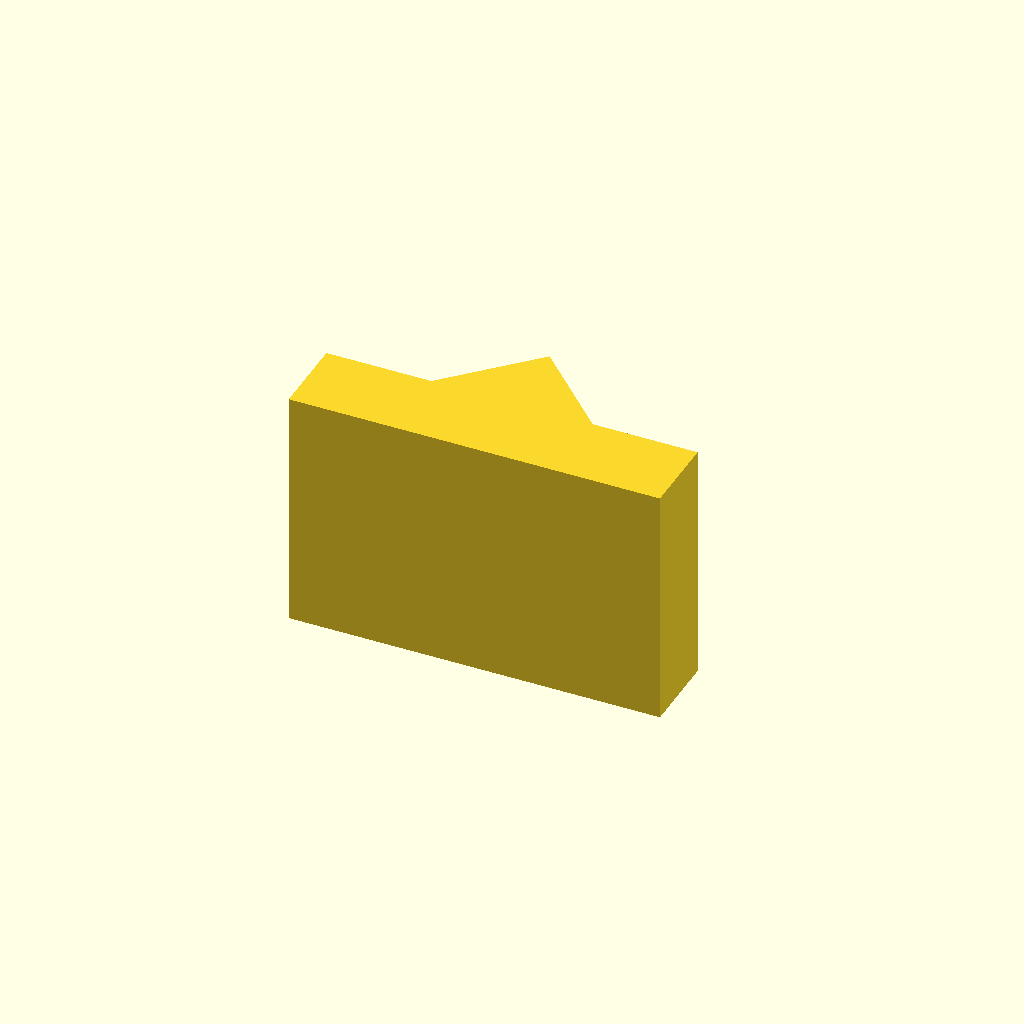
Cell 1: rendered with the file's own defaults.
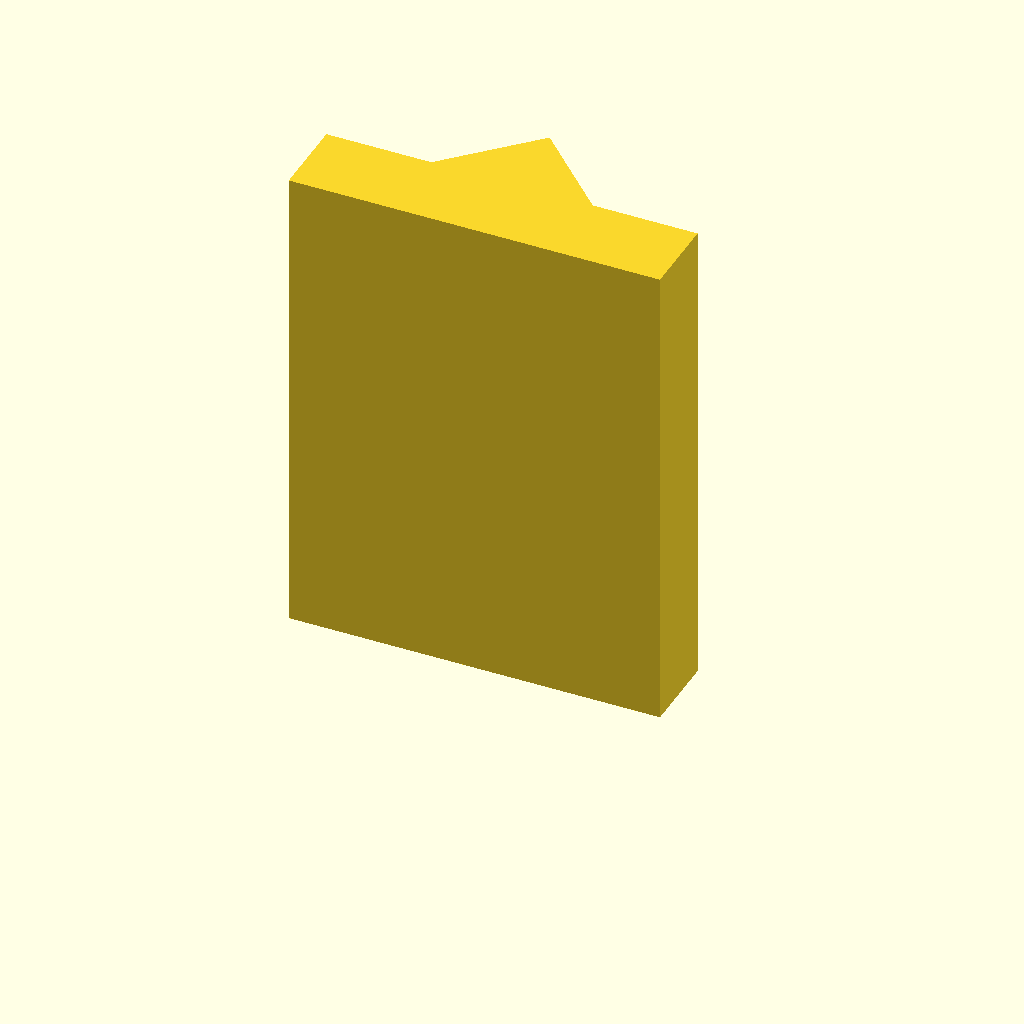
Cell 2: plate_t = 60 (everything else at default).
One fixed orthographic camera (rotation 55°, 0°, 25°; colour scheme Cornfield) for every cell.
Source of the model, optional_data/data/sketch2/vguides/part_0149.scad:
$fn = 32;

// ----------------------------------------------------------------------
// V guide rail: vrib, 46 mm wide
// ----------------------------------------------------------------------

// --- parameters (mm) ---
rail_w = 46;              // rail width, X
base_t = 10;              // base plate thickness
v_depth = 10;             // V feature depth / height
v_half_w = 10;            // half width of the V at the base face
plate_t = 30;             // rail length, Z (the extrusion height)
fit_tol = 0.02;           // declared fit tolerance (prompt contract)
free_tol = 0.2;           // declared free tolerance (prompt contract)

profile = [[0, 0], [46, 0], [46, 10], [33, 10], [23, 20], [13, 10], [0, 10]];  // primary outline, 7 points, counter clockwise

// --- the one profile operation ---
linear_extrude(height = plate_t) polygon(points = profile);
Customizer parameters (derived from the source; name, type, default, range or options):
rail_w: number, default 46
base_t: number, default 10
v_depth: number, default 10
v_half_w: number, default 10
plate_t: number, default 30
fit_tol: number, default 0.02
free_tol: number, default 0.2
